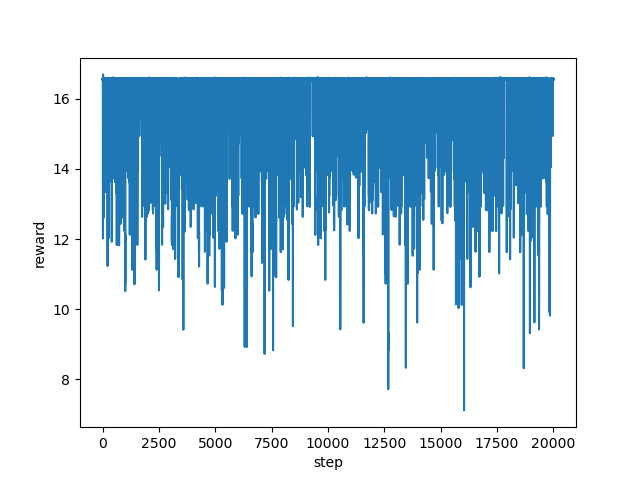

The table this chart was drawn from, first rows:
step, reward
0, 16.54
1, 16.53
2, 16.58
3, 16.58
4, 16.55
5, 16.55
6, 16.59
7, 16.54
8, 16.54
9, 16.57
10, 16.54
11, 16.56
12, 16.56
13, 14.92
14, 14.92
15, 14.93
16, 14.73
17, 12.82
18, 13.24
19, 12.02
20, 14.44
21, 15.93
22, 16.55
23, 16.56
24, 16.7
25, 16.56
26, 16.55
27, 16.58
28, 16.56
29, 16.57
30, 16.56
31, 16.56
32, 16.56
33, 16.54
34, 16.56
35, 16.56
36, 16.55
37, 16.57
38, 16.53
39, 16.55
40, 16.58
41, 16.55
42, 16.57
43, 16.58
44, 16.55
45, 16.55
46, 16.55
47, 16.55
48, 16.54
49, 12.82
50, 15.02
51, 16.47
52, 16.55
53, 16.54
54, 16.54
55, 16.55
56, 16.54
57, 16.55
58, 16.53
59, 16.56
... 19,940 more rows
